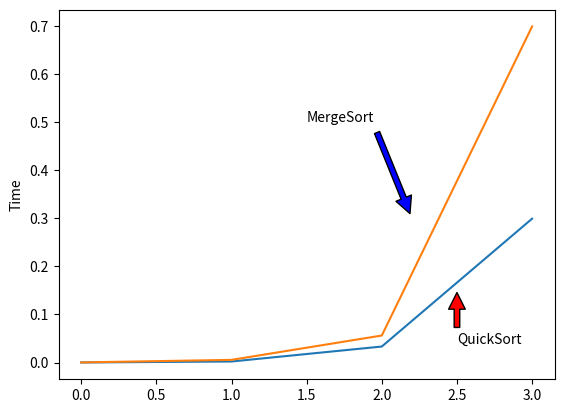

The matplotlib source for this figure:
quick=[0.00017866700000002123, 0.002209336999999978, 0.03334005900000003, 0.29918897600000005]
merge=[0.00029600000000001847, 0.005607564999999981, 0.05623832299999998, 0.6988052430000001]

import matplotlib.pyplot as plt
plt.plot([0.00017866700000002123, 0.002209336999999978, 0.03334005900000003, 0.29918897600000005],label='Quick')
plt.plot([0.00029600000000001847, 0.005607564999999981, 0.05623832299999998, 0.6988052430000001], label='Merge')
plt.annotate('QuickSort',xy=(2.5, 0.15),xytext=(2.5, 0.04),arrowprops=dict(facecolor='red',shrink=0.05))
plt.annotate('MergeSort',xy=(2.2, 0.3),xytext=(1.5, 0.5),arrowprops=dict(facecolor='blue',shrink=0.05))
plt.ylabel('Time')

plt.show()
